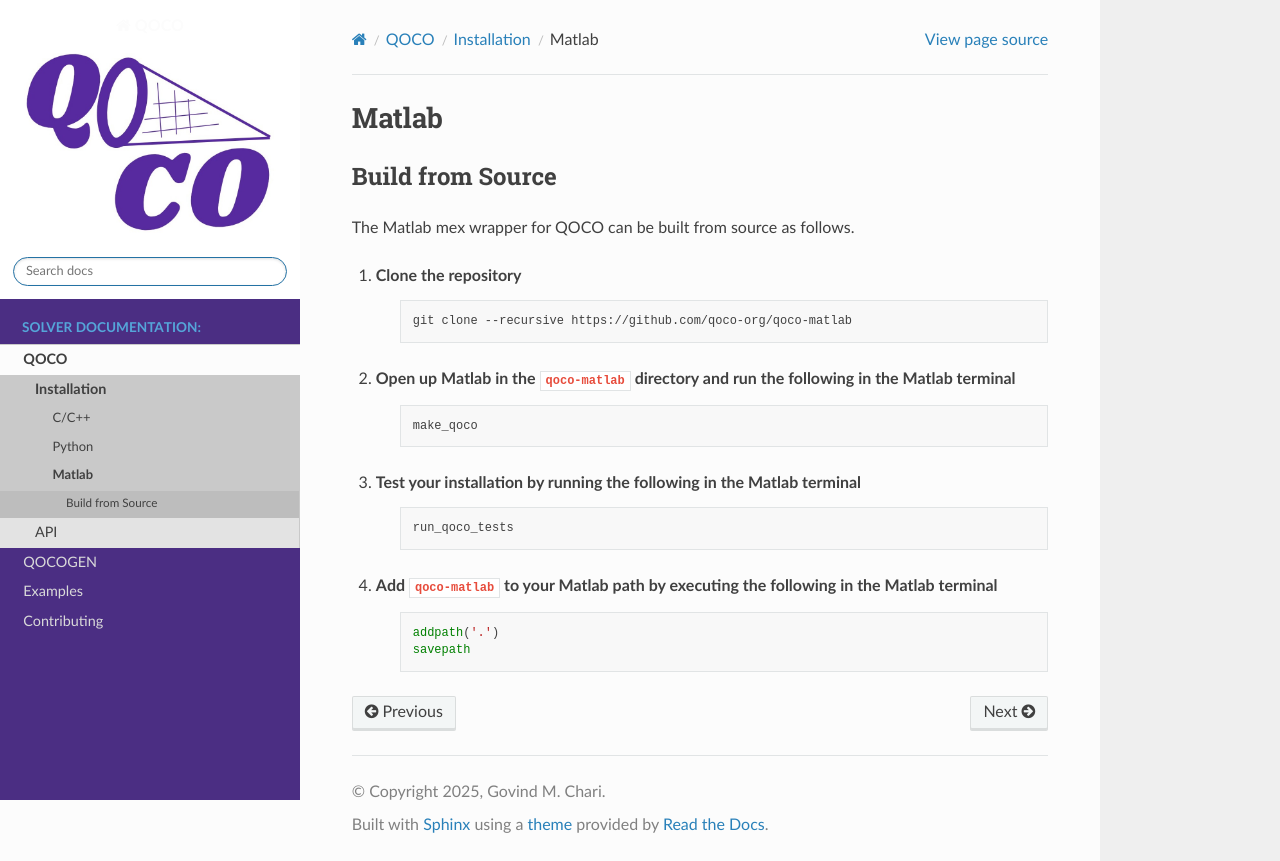

repository: qoco-org/qoco · page: qoco/install/matlab.html · generator: sphinx

.. _matlab_installation:

Matlab
==============

Build from Source
-----------------

The Matlab mex wrapper for QOCO can be built from source as follows.

#. Clone the repository
    .. code:: bash

        git clone --recursive https://github.com/qoco-org/qoco-matlab

#. Open up Matlab in the :code:`qoco-matlab` directory and run the following in the Matlab terminal
    .. code:: bash

        make_qoco

#. Test your installation by running the following in the Matlab terminal
    .. code:: bash

        run_qoco_tests

#. Add :code:`qoco-matlab` to your Matlab path by executing the following in the Matlab terminal
    .. code:: bash

        addpath('.')
        savepath
